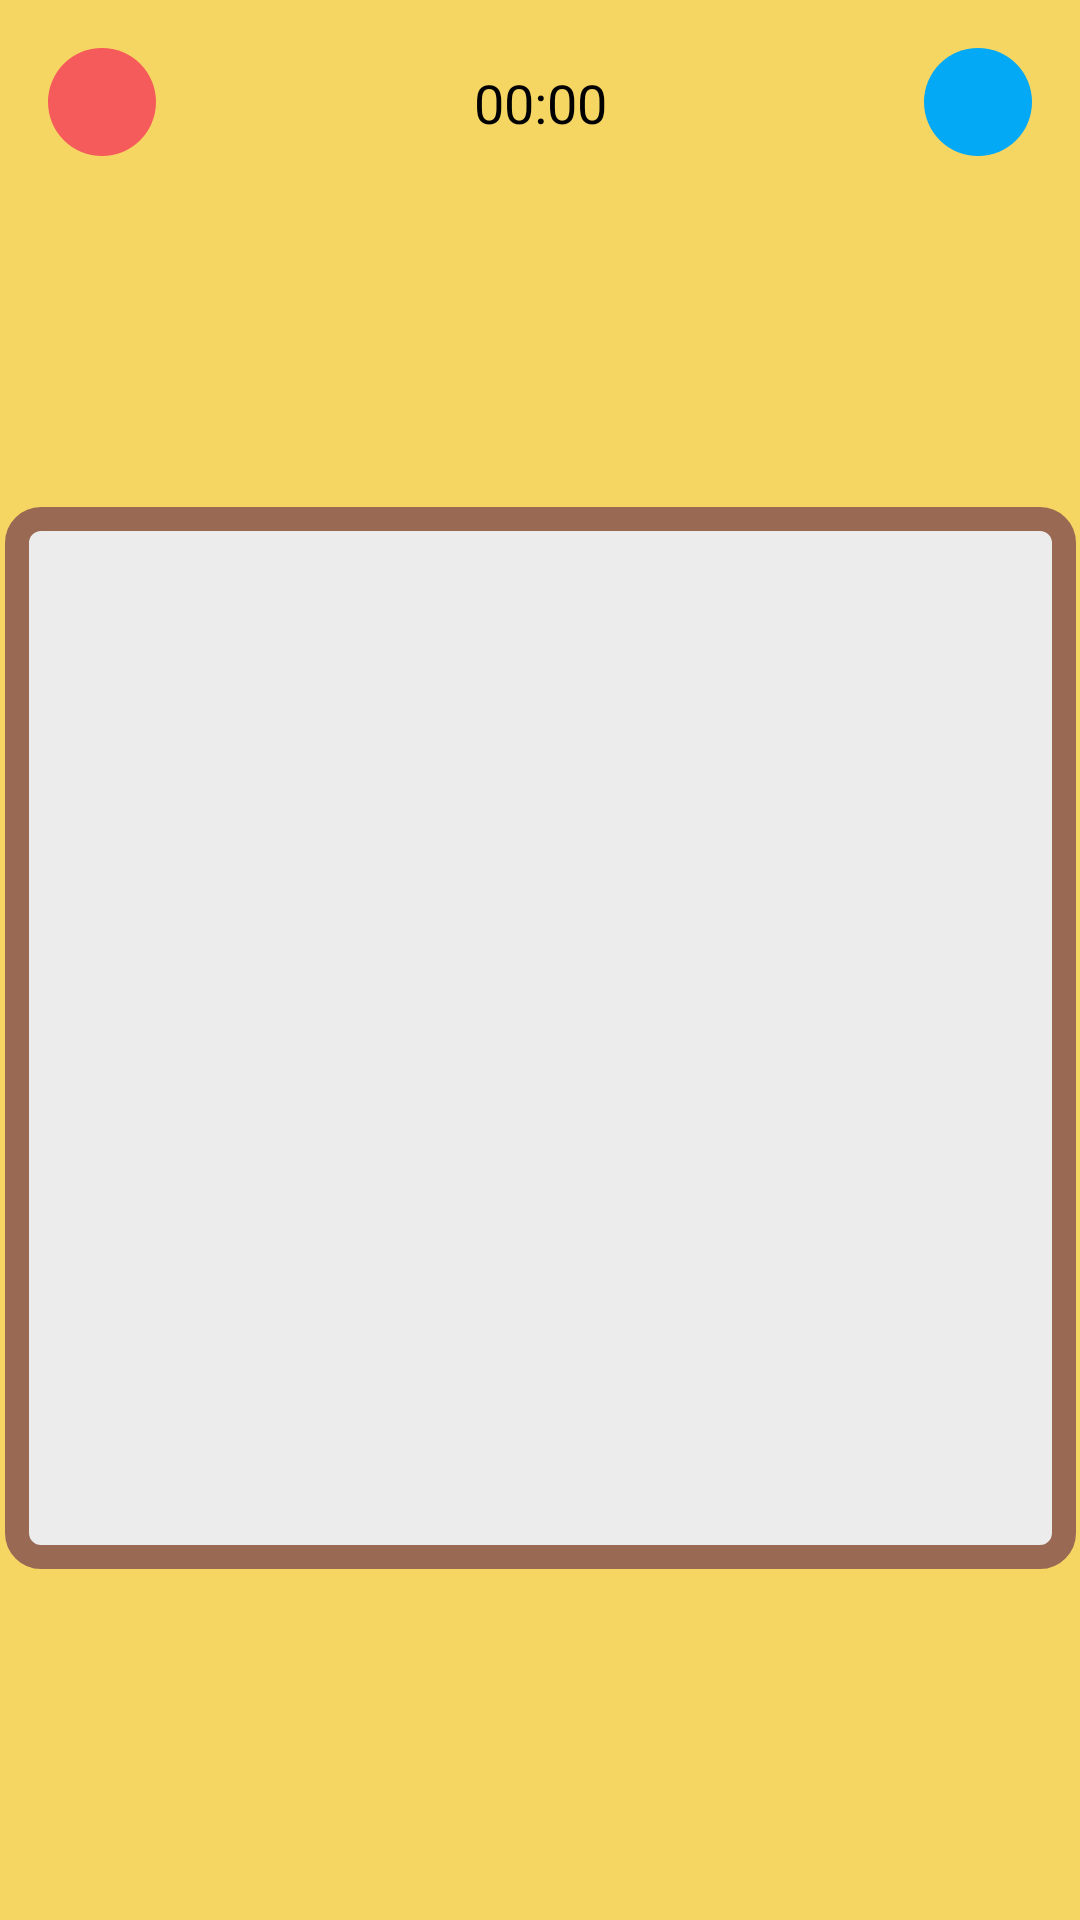

Write the Android layout XML for this screen, with the resource values it uses.
<!-- AndroidManifest.xml: application theme Theme.Tictactoegame -->
<!-- res/layout/activity_game.xml -->
<?xml version="1.0" encoding="utf-8"?>
<androidx.constraintlayout.widget.ConstraintLayout xmlns:android="http://schemas.android.com/apk/res/android"
    xmlns:app="http://schemas.android.com/apk/res-auto"
    xmlns:tools="http://schemas.android.com/tools"
    android:layout_width="match_parent"
    android:layout_height="match_parent"
    android:background="@color/yellow"
    tools:context=".GameActivity">

    <ImageView
        android:id="@+id/imageView"
        android:layout_width="36dp"
        android:layout_height="36dp"
        android:layout_marginStart="16dp"
        android:layout_marginTop="16dp"
        android:background="@drawable/style_new_button"
        android:src="@tools:sample/avatars"
        app:layout_constraintStart_toStartOf="parent"
        app:layout_constraintTop_toTopOf="parent"
        app:tint="#FFFFFF"
        tools:srcCompat="@drawable/cross" />

    <ImageView
        android:id="@+id/imageView2"
        android:layout_width="36dp"
        android:layout_height="36dp"
        android:layout_marginTop="16dp"
        android:layout_marginEnd="16dp"
        android:background="@drawable/style_new_button"
        android:backgroundTint="#03A9F4"
        android:padding="6dp"
        android:src="@tools:sample/avatars"
        app:layout_constraintEnd_toEndOf="parent"
        app:layout_constraintTop_toTopOf="parent"
        app:tint="#FFFFFF"
        tools:srcCompat="@drawable/ic_menu" />

    <Chronometer
        android:id="@+id/chronometr"
        android:layout_width="wrap_content"
        android:layout_height="wrap_content"
        android:layout_marginStart="32dp"
        android:layout_marginEnd="32dp"
        android:fontFamily="@font/roboto"
        android:textColor="@color/black"
        android:textSize="18sp"
        app:layout_constraintBottom_toBottomOf="@+id/imageView"
        app:layout_constraintEnd_toStartOf="@+id/imageView2"
        app:layout_constraintStart_toEndOf="@+id/imageView"
        app:layout_constraintTop_toTopOf="@+id/imageView" />

    <androidx.constraintlayout.widget.ConstraintLayout
        android:layout_width="357dp"
        android:layout_height="354dp"
        android:layout_marginStart="28dp"
        android:layout_marginTop="32dp"
        android:layout_marginEnd="28dp"
        android:layout_marginBottom="32dp"
        android:background="@drawable/style_gamefield"
        android:padding="8dp"
        app:layout_constraintBottom_toBottomOf="parent"
        app:layout_constraintEnd_toEndOf="parent"
        app:layout_constraintStart_toStartOf="parent"
        app:layout_constraintTop_toBottomOf="@+id/imageView">

        <ImageView
            android:id="@+id/imageView3"
            android:layout_width="wrap_content"
            android:layout_height="wrap_content"
            android:layout_marginStart="1dp"
            android:layout_marginTop="1dp"
            android:background="@color/white"
            android:src="@tools:sample/avatars"
            app:layout_constraintStart_toStartOf="parent"
            app:layout_constraintTop_toTopOf="parent"
            tools:srcCompat="@drawable/cross" />

        <ImageView
            android:id="@+id/imageView4"
            android:layout_width="wrap_content"
            android:layout_height="wrap_content"
            android:layout_marginStart="1dp"
            android:layout_marginTop="1dp"
            android:background="@color/white"
            android:src="@tools:sample/avatars"
            app:layout_constraintStart_toEndOf="@+id/imageView8"
            app:layout_constraintTop_toBottomOf="@+id/imageView10"
            tools:srcCompat="@drawable/cross" />

        <ImageView
            android:id="@+id/imageView5"
            android:layout_width="wrap_content"
            android:layout_height="wrap_content"
            android:layout_marginStart="1dp"
            android:layout_marginTop="1dp"
            android:background="@color/white"
            android:src="@tools:sample/avatars"
            app:layout_constraintStart_toStartOf="parent"
            app:layout_constraintTop_toBottomOf="@+id/imageView3"
            tools:srcCompat="@drawable/cross" />

        <ImageView
            android:id="@+id/imageView6"
            android:layout_width="wrap_content"
            android:layout_height="wrap_content"
            android:layout_marginStart="1dp"
            android:layout_marginTop="1dp"
            android:background="@color/white"
            android:src="@tools:sample/avatars"
            app:layout_constraintStart_toEndOf="@+id/imageView11"
            app:layout_constraintTop_toTopOf="parent"
            tools:srcCompat="@drawable/cross" />

        <ImageView
            android:id="@+id/imageView7"
            android:layout_width="wrap_content"
            android:layout_height="wrap_content"
            android:layout_marginStart="1dp"
            android:layout_marginTop="1dp"
            android:background="@color/white"
            android:src="@tools:sample/avatars"
            app:layout_constraintStart_toEndOf="@+id/imageView5"
            app:layout_constraintTop_toBottomOf="@+id/imageView6"
            tools:srcCompat="@drawable/cross" />

        <ImageView
            android:id="@+id/imageView8"
            android:layout_width="wrap_content"
            android:layout_height="wrap_content"
            android:layout_marginStart="1dp"
            android:layout_marginTop="1dp"
            android:background="@color/white"
            android:src="@tools:sample/avatars"
            app:layout_constraintStart_toEndOf="@+id/imageView9"
            app:layout_constraintTop_toBottomOf="@+id/imageView7"
            tools:srcCompat="@drawable/cross" />

        <ImageView
            android:id="@+id/imageView9"
            android:layout_width="wrap_content"
            android:layout_height="wrap_content"
            android:layout_marginStart="1dp"
            android:layout_marginTop="1dp"
            android:background="@color/white"
            android:src="@tools:sample/avatars"
            app:layout_constraintStart_toStartOf="parent"
            app:layout_constraintTop_toBottomOf="@+id/imageView5"
            tools:srcCompat="@drawable/cross" />

        <ImageView
            android:id="@+id/imageView10"
            android:layout_width="wrap_content"
            android:layout_height="wrap_content"
            android:layout_marginStart="1dp"
            android:layout_marginTop="1dp"
            android:background="@color/white"
            android:src="@tools:sample/avatars"
            app:layout_constraintStart_toEndOf="@+id/imageView7"
            app:layout_constraintTop_toBottomOf="@+id/imageView6"
            tools:srcCompat="@drawable/cross" />

        <ImageView
            android:id="@+id/imageView11"
            android:layout_width="wrap_content"
            android:layout_height="wrap_content"
            android:layout_marginStart="1dp"
            android:layout_marginTop="1dp"
            android:background="@color/white"
            android:src="@tools:sample/avatars"
            app:layout_constraintStart_toEndOf="@+id/imageView3"
            app:layout_constraintTop_toTopOf="parent"
            tools:srcCompat="@drawable/cross" />
    </androidx.constraintlayout.widget.ConstraintLayout>
</androidx.constraintlayout.widget.ConstraintLayout>
<!-- resources referenced by this layout -->
<resources>
  <color name="black">#FF000000</color>
  <color name="white">#FFFFFFFF</color>
  <color name="yellow">#F6D663 </color>
  <!-- drawable style_gamefield (drawable) -->
  <?xml version="1.0" encoding="utf-8"?>
  <shape android:shape="rectangle"
      xmlns:android="http://schemas.android.com/apk/res/android">
      <solid android:color="#ECECEC"/>
      <corners android:radius="8dp"/>
      <stroke android:color="@color/brown" android:width="8dp"/>
  </shape>
  <!-- drawable style_new_button (drawable) -->
  <?xml version="1.0" encoding="utf-8"?>
  <shape android:shape="oval"
      xmlns:android="http://schemas.android.com/apk/res/android">
      <solid android:color="@color/red"/>
  
  </shape>
  <color name="brown">#9A6953</color>
  <color name="red">#F65B5B</color>
</resources>
